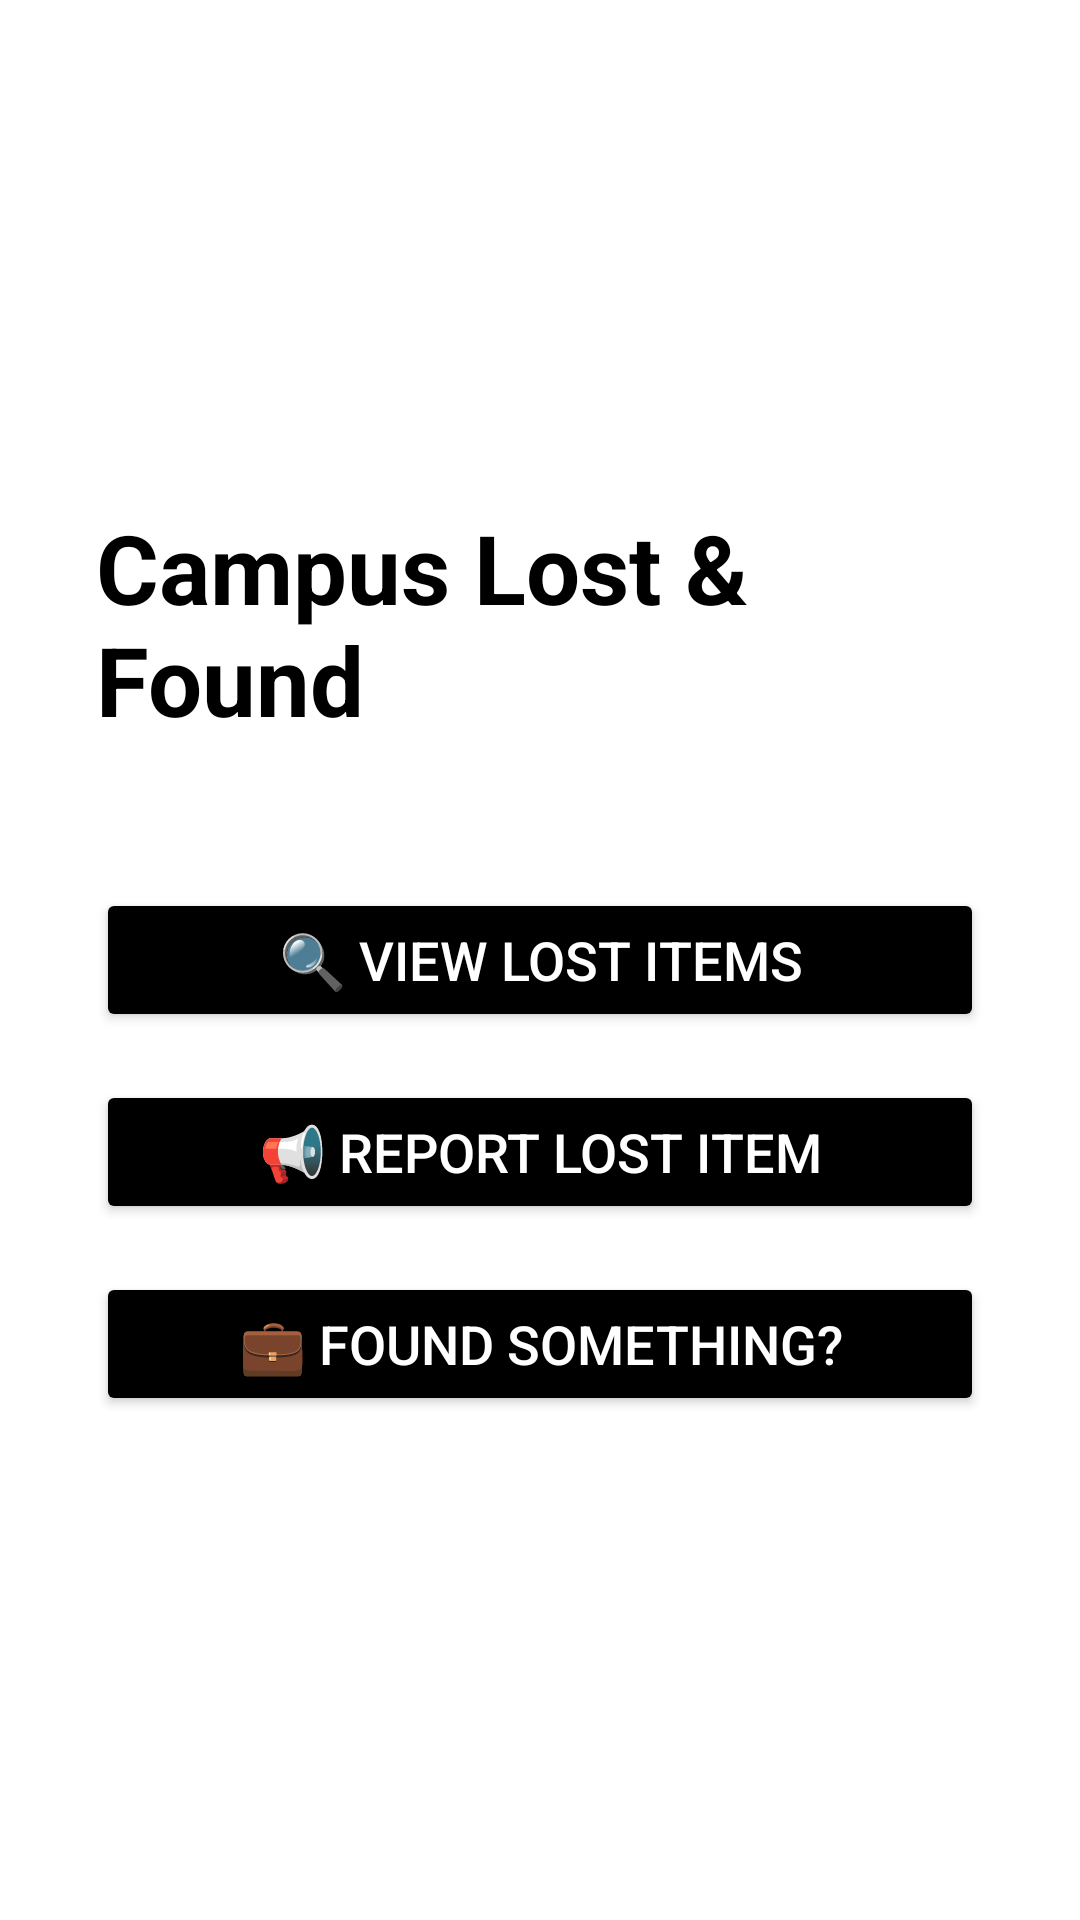

Android layout source for this screen:
<!-- AndroidManifest.xml: application theme Theme.CampusLostAndFound -->
<!-- res/layout/activity_main.xml -->
<LinearLayout xmlns:android="http://schemas.android.com/apk/res/android"
    android:layout_width="match_parent"
    android:layout_height="match_parent"
    android:orientation="vertical"
    android:gravity="center"
    android:background="#FFFFFF"
    android:padding="32dp">

    <TextView
        android:id="@+id/tvTitle"
        android:layout_width="wrap_content"
        android:layout_height="wrap_content"
        android:text="Campus Lost &amp; Found"
        android:textSize="32sp"
        android:textColor="#000000"
        android:textStyle="bold"
        android:layout_marginBottom="48dp"/>

    <Button
        android:id="@+id/btnViewLost"
        android:layout_width="match_parent"
        android:layout_height="wrap_content"
        android:text="🔍 VIEW LOST ITEMS"
        android:backgroundTint="#000000"
        android:textColor="#FFFFFF"
        android:textSize="18sp"
        android:layout_marginBottom="16dp"/>

    <Button
        android:id="@+id/btnReportLost"
        android:layout_width="match_parent"
        android:layout_height="wrap_content"
        android:text="📢 REPORT LOST ITEM"
        android:backgroundTint="#000000"
        android:textColor="#FFFFFF"
        android:textSize="18sp"
        android:layout_marginBottom="16dp"/>

    <Button
        android:id="@+id/btnFoundSomething"
        android:layout_width="match_parent"
        android:layout_height="wrap_content"
        android:text="💼 FOUND SOMETHING?"
        android:backgroundTint="#000000"
        android:textColor="#FFFFFF"
        android:textSize="18sp"/>
</LinearLayout>
<!-- resources referenced by this layout -->
<resources>
  <style name="Theme.CampusLostAndFound" parent="Theme.MaterialComponents.DayNight.NoActionBar">
          
          <item name="colorPrimary">@color/teal_700</item>
          <item name="colorPrimaryVariant">@color/teal_200</item>
          <item name="colorOnPrimary">@android:color/white</item>
          <item name="android:statusBarColor" tools:targetApi="l">@android:color/transparent</item>
          <item name="android:navigationBarColor">@android:color/white</item>
          <item name="android:windowBackground">@drawable/bg_gradient</item>
      </style>
  <color name="teal_700">#018786</color>
  <color name="teal_200">#03DAC5</color>
  <!-- drawable bg_gradient (drawable) -->
  <?xml version="1.0" encoding="utf-8"?>
  <shape xmlns:android="http://schemas.android.com/apk/res/android"
      android:shape="rectangle">
      <gradient
          android:angle="45"
          android:startColor="#A5D8FF"
          android:centerColor="#E1EAF7"
          android:endColor="#F8F9FA"
          android:type="linear" />
  </shape>
</resources>
